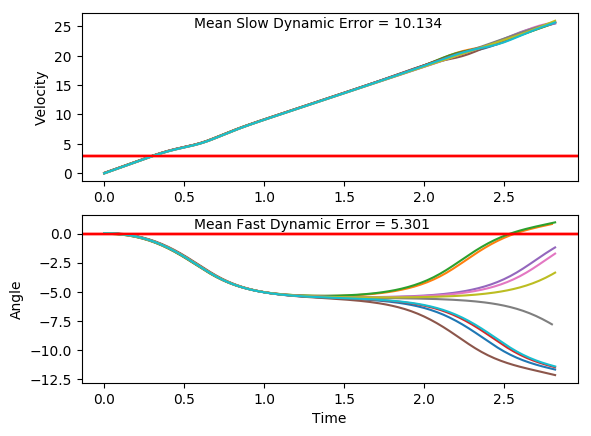

The table this chart was drawn from, first rows:
x, xdot, theta, thetadot, x, xdot, theta, thetadot, x.1, xdot.1, theta.1, thetadot.1, x.1.1, xdot.1.1, theta.1.1, thetadot.1.1, x.1.1.1, xdot.1.1.1, theta.1.1.1, thetadot.1.1.1, x.1.1.1.1, xdot.1.1.1.1, theta.1.1.1.1, thetadot.1.1.1.1
-16.0, -0.02423, 0.01863, -0.04941, -16.0, -0.03842, 0.004144, 0.03107, -16.0, 0.04841, 0.007481, -0.0117, -16.0, -0.01382, 0.002406, 0.03768, -16.0, -0.02398, 0.04055, 0.0176, -16.0, -0.04852, 0.001875, 0.006032
-16, 0.1706, 0.01764, -0.3362, -16, 0.1566, 0.004765, -0.2603, -16, 0.2434, 0.007247, -0.302, -16, 0.1813, 0.00316, -0.2542, -16, 0.1705, 0.0409, -0.262, -16, 0.1466, 0.001996, -0.2861
-16, 0.3655, 0.01092, -0.6232, -16, 0.3517, -0.0004411, -0.5515, -15.99, 0.4384, 0.001206, -0.5924, -16, 0.3763, -0.001925, -0.5459, -16, 0.3651, 0.03566, -0.5415, -16, 0.3417, -0.003726, -0.5781
-15.99, 0.5605, -0.001545, -0.9124, -15.99, 0.5468, -0.01147, -0.8443, -15.99, 0.6336, -0.01064, -0.8847, -15.99, 0.5715, -0.01284, -0.8392, -15.99, 0.5597, 0.02483, -0.8228, -15.99, 0.5368, -0.01529, -0.872
-15.98, 0.7556, -0.01979, -1.206, -15.98, 0.7421, -0.02836, -1.141, -15.97, 0.8288, -0.02834, -1.181, -15.98, 0.7668, -0.02963, -1.136, -15.98, 0.7544, 0.008372, -1.108, -15.98, 0.7322, -0.03273, -1.169
-15.96, 0.951, -0.04391, -1.504, -15.96, 0.9376, -0.05117, -1.442, -15.96, 1.024, -0.05195, -1.482, -15.96, 0.9623, -0.05235, -1.438, -15.96, 0.9494, -0.01378, -1.398, -15.97, 0.9277, -0.05612, -1.472
-15.94, 1.147, -0.07399, -1.81, -15.95, 1.133, -0.08001, -1.75, -15.94, 1.22, -0.08159, -1.791, -15.94, 1.158, -0.0811, -1.746, -15.94, 1.145, -0.04173, -1.695, -15.95, 1.123, -0.08556, -1.782
-15.92, 1.342, -0.1102, -2.125, -15.92, 1.329, -0.115, -2.067, -15.91, 1.416, -0.1174, -2.107, -15.92, 1.354, -0.116, -2.063, -15.92, 1.34, -0.07562, -2, -15.92, 1.319, -0.1212, -2.1
-15.89, 1.538, -0.1527, -2.45, -15.9, 1.525, -0.1563, -2.393, -15.88, 1.612, -0.1596, -2.434, -15.89, 1.55, -0.1573, -2.389, -15.89, 1.536, -0.1156, -2.315, -15.9, 1.516, -0.1632, -2.427
-15.86, 1.735, -0.2017, -2.785, -15.87, 1.721, -0.2042, -2.729, -15.85, 1.808, -0.2082, -2.771, -15.86, 1.746, -0.2051, -2.726, -15.86, 1.732, -0.1619, -2.641, -15.87, 1.712, -0.2117, -2.765
-15.83, 1.93, -0.2574, -3.132, -15.83, 1.917, -0.2588, -3.076, -15.81, 2.004, -0.2637, -3.119, -15.83, 1.942, -0.2596, -3.073, -15.83, 1.928, -0.2147, -2.978, -15.83, 1.908, -0.267, -3.114
-15.79, 2.126, -0.32, -3.49, -15.79, 2.113, -0.3203, -3.435, -15.77, 2.199, -0.326, -3.479, -15.79, 2.137, -0.3211, -3.432, -15.79, 2.124, -0.2743, -3.328, -15.8, 2.103, -0.3293, -3.475
-15.75, 2.32, -0.3898, -3.859, -15.75, 2.307, -0.389, -3.804, -15.73, 2.394, -0.3956, -3.849, -15.75, 2.332, -0.3897, -3.802, -15.75, 2.319, -0.3409, -3.689, -15.75, 2.297, -0.3988, -3.845
-15.7, 2.513, -0.467, -4.238, -15.71, 2.5, -0.4651, -4.183, -15.68, 2.586, -0.4726, -4.229, -15.7, 2.525, -0.4657, -4.181, -15.7, 2.512, -0.4146, -4.061, -15.71, 2.49, -0.4757, -4.226
-15.65, 2.703, -0.5518, -4.625, -15.66, 2.69, -0.5488, -4.57, -15.63, 2.776, -0.5572, -4.617, -15.65, 2.715, -0.5494, -4.568, -15.65, 2.704, -0.4959, -4.442, -15.66, 2.68, -0.5602, -4.614
-15.6, 2.89, -0.6443, -5.018, -15.6, 2.877, -0.6402, -4.963, -15.58, 2.963, -0.6495, -5.01, -15.59, 2.902, -0.6407, -4.961, -15.6, 2.893, -0.5847, -4.831, -15.6, 2.866, -0.6525, -5.007
-15.54, 3.072, -0.7447, -5.413, -15.54, 3.06, -0.7394, -5.359, -15.52, 3.145, -0.7497, -5.405, -15.54, 3.085, -0.7399, -5.357, -15.54, 3.078, -0.6813, -5.225, -15.55, 3.049, -0.7527, -5.403
-15.48, 3.249, -0.8529, -5.808, -15.48, 3.238, -0.8466, -5.754, -15.45, 3.322, -0.8578, -5.8, -15.47, 3.263, -0.8471, -5.751, -15.48, 3.258, -0.7858, -5.62, -15.49, 3.225, -0.8607, -5.797
-15.41, 3.419, -0.9691, -6.197, -15.42, 3.409, -0.9617, -6.144, -15.39, 3.492, -0.9738, -6.189, -15.41, 3.434, -0.9621, -6.142, -15.41, 3.432, -0.8982, -6.013, -15.42, 3.396, -0.9767, -6.187
-15.34, 3.582, -1.093, -6.578, -15.35, 3.572, -1.085, -6.525, -15.32, 3.655, -1.098, -6.57, -15.34, 3.597, -1.085, -6.523, -15.34, 3.599, -1.018, -6.399, -15.35, 3.558, -1.1, -6.567
-15.27, 3.737, -1.225, -6.946, -15.28, 3.728, -1.215, -6.894, -15.24, 3.81, -1.229, -6.937, -15.27, 3.753, -1.215, -6.892, -15.27, 3.758, -1.146, -6.774, -15.28, 3.713, -1.232, -6.934
-15.2, 3.883, -1.363, -7.296, -15.2, 3.875, -1.353, -7.247, -15.17, 3.956, -1.368, -7.287, -15.19, 3.899, -1.353, -7.244, -15.2, 3.909, -1.282, -7.135, -15.21, 3.858, -1.37, -7.284
-15.12, 4.02, -1.509, -7.627, -15.13, 4.013, -1.498, -7.579, -15.09, 4.093, -1.513, -7.617, -15.12, 4.038, -1.498, -7.576, -15.12, 4.051, -1.425, -7.478, -15.13, 3.996, -1.516, -7.613
-15.04, 4.15, -1.662, -7.932, -15.05, 4.144, -1.649, -7.886, -15.01, 4.223, -1.666, -7.922, -15.03, 4.169, -1.65, -7.884, -15.04, 4.184, -1.574, -7.798, -15.05, 4.126, -1.668, -7.917
-14.96, 4.274, -1.821, -8.208, -14.96, 4.268, -1.807, -8.164, -14.92, 4.347, -1.824, -8.197, -14.95, 4.293, -1.807, -8.162, -14.95, 4.311, -1.73, -8.091, -14.97, 4.25, -1.827, -8.192
-14.87, 4.394, -1.985, -8.448, -14.88, 4.389, -1.97, -8.408, -14.84, 4.467, -1.988, -8.436, -14.87, 4.414, -1.971, -8.406, -14.87, 4.432, -1.892, -8.352, -14.88, 4.37, -1.991, -8.431
-14.78, 4.512, -2.154, -8.646, -14.79, 4.508, -2.139, -8.609, -14.75, 4.586, -2.157, -8.633, -14.78, 4.533, -2.139, -8.607, -14.78, 4.55, -2.059, -8.575, -14.8, 4.489, -2.159, -8.626
-14.69, 4.634, -2.327, -8.791, -14.7, 4.629, -2.311, -8.759, -14.65, 4.708, -2.33, -8.776, -14.69, 4.654, -2.311, -8.757, -14.69, 4.669, -2.231, -8.751, -14.71, 4.611, -2.332, -8.769
-14.6, 4.762, -2.502, -8.873, -14.61, 4.757, -2.486, -8.847, -14.56, 4.836, -2.505, -8.857, -14.59, 4.782, -2.486, -8.845, -14.6, 4.793, -2.406, -8.87, -14.61, 4.74, -2.507, -8.849
-14.51, 4.901, -2.68, -8.881, -14.51, 4.895, -2.663, -8.863, -14.46, 4.975, -2.682, -8.864, -14.5, 4.92, -2.663, -8.86, -14.5, 4.925, -2.583, -8.921, -14.52, 4.879, -2.684, -8.855
-14.41, 5.054, -2.858, -8.807, -14.41, 5.046, -2.84, -8.796, -14.36, 5.129, -2.859, -8.788, -14.4, 5.071, -2.84, -8.794, -14.4, 5.069, -2.761, -8.892, -14.42, 5.033, -2.861, -8.778
-14.31, 5.223, -3.034, -8.646, -14.31, 5.214, -3.016, -8.643, -14.26, 5.298, -3.035, -8.626, -14.3, 5.239, -3.016, -8.641, -14.3, 5.229, -2.939, -8.779, -14.32, 5.202, -3.037, -8.615
-14.2, 5.408, -3.207, -8.401, -14.21, 5.398, -3.189, -8.406, -14.16, 5.484, -3.208, -8.38, -14.19, 5.423, -3.189, -8.404, -14.19, 5.406, -3.115, -8.578, -14.22, 5.388, -3.209, -8.369
-14.09, 5.609, -3.375, -8.082, -14.1, 5.597, -3.357, -8.094, -14.05, 5.684, -3.375, -8.061, -14.08, 5.622, -3.357, -8.092, -14.09, 5.599, -3.286, -8.297, -14.11, 5.589, -3.376, -8.049
-13.98, 5.821, -3.536, -7.704, -13.99, 5.808, -3.519, -7.722, -13.93, 5.896, -3.537, -7.683, -13.97, 5.833, -3.519, -7.72, -13.97, 5.805, -3.452, -7.948, -14, 5.801, -3.537, -7.671
-13.87, 6.041, -3.69, -7.286, -13.87, 6.027, -3.673, -7.308, -13.81, 6.116, -3.69, -7.265, -13.86, 6.052, -3.673, -7.306, -13.86, 6.022, -3.611, -7.549, -13.88, 6.021, -3.691, -7.253
-13.74, 6.265, -3.836, -6.846, -13.75, 6.251, -3.82, -6.87, -13.69, 6.34, -3.836, -6.825, -13.73, 6.276, -3.819, -6.868, -13.74, 6.245, -3.762, -7.118, -13.76, 6.245, -3.836, -6.813
-13.62, 6.49, -3.973, -6.399, -13.63, 6.475, -3.957, -6.423, -13.56, 6.565, -3.972, -6.378, -13.61, 6.5, -3.957, -6.421, -13.61, 6.47, -3.905, -6.672, -13.64, 6.469, -3.972, -6.366
-13.49, 6.713, -4.101, -5.956, -13.5, 6.698, -4.085, -5.98, -13.43, 6.788, -4.1, -5.936, -13.48, 6.723, -4.085, -5.978, -13.48, 6.694, -4.038, -6.226, -13.51, 6.692, -4.099, -5.924
-13.36, 6.932, -4.22, -5.527, -13.36, 6.918, -4.205, -5.548, -13.3, 7.007, -4.218, -5.506, -13.34, 6.943, -4.204, -5.546, -13.35, 6.916, -4.163, -5.788, -13.37, 6.911, -4.218, -5.495
-13.22, 7.147, -4.331, -5.115, -13.23, 7.133, -4.316, -5.134, -13.16, 7.222, -4.329, -5.095, -13.21, 7.158, -4.315, -5.132, -13.21, 7.134, -4.278, -5.367, -13.23, 7.126, -4.328, -5.083
-13.07, 7.358, -4.433, -4.725, -13.08, 7.344, -4.419, -4.741, -13.01, 7.432, -4.43, -4.704, -13.06, 7.369, -4.418, -4.739, -13.07, 7.347, -4.386, -4.966, -13.09, 7.336, -4.43, -4.692
-12.93, 7.564, -4.527, -4.357, -12.94, 7.55, -4.514, -4.37, -12.86, 7.638, -4.524, -4.336, -12.92, 7.575, -4.513, -4.368, -12.92, 7.556, -4.485, -4.587, -12.95, 7.542, -4.523, -4.323
-12.78, 7.765, -4.615, -4.012, -12.78, 7.752, -4.601, -4.022, -12.71, 7.839, -4.611, -3.99, -12.76, 7.777, -4.6, -4.02, -12.77, 7.76, -4.577, -4.231, -12.79, 7.743, -4.61, -3.978
-12.62, 7.963, -4.695, -3.691, -12.63, 7.95, -4.681, -3.697, -12.56, 8.037, -4.691, -3.668, -12.61, 7.975, -4.681, -3.694, -12.62, 7.96, -4.661, -3.9, -12.64, 7.941, -4.689, -3.655
-12.46, 8.158, -4.769, -3.392, -12.47, 8.145, -4.755, -3.394, -12.39, 8.231, -4.764, -3.368, -12.45, 8.17, -4.754, -3.391, -12.46, 8.156, -4.739, -3.591, -12.48, 8.135, -4.762, -3.355
-12.3, 8.349, -4.836, -3.114, -12.31, 8.337, -4.823, -3.113, -12.23, 8.423, -4.832, -3.089, -12.29, 8.362, -4.822, -3.109, -12.29, 8.349, -4.811, -3.305, -12.32, 8.326, -4.83, -3.075
-12.13, 8.538, -4.899, -2.858, -12.14, 8.526, -4.885, -2.852, -12.06, 8.612, -4.894, -2.831, -12.12, 8.551, -4.884, -2.848, -12.13, 8.54, -4.877, -3.04, -12.15, 8.515, -4.891, -2.816
-11.96, 8.726, -4.956, -2.621, -11.97, 8.713, -4.942, -2.611, -11.89, 8.799, -4.95, -2.592, -11.95, 8.738, -4.941, -2.607, -11.96, 8.728, -4.938, -2.797, -11.98, 8.702, -4.947, -2.577
-11.79, 8.911, -5.008, -2.402, -11.8, 8.899, -4.995, -2.388, -11.71, 8.984, -5.002, -2.372, -11.77, 8.924, -4.994, -2.384, -11.78, 8.915, -4.994, -2.573, -11.81, 8.888, -4.999, -2.356
-11.61, 9.095, -5.056, -2.202, -11.62, 9.083, -5.042, -2.182, -11.53, 9.168, -5.049, -2.169, -11.59, 9.108, -5.041, -2.178, -11.6, 9.1, -5.045, -2.367, -11.63, 9.072, -5.046, -2.152
-11.43, 9.278, -5.1, -2.018, -11.44, 9.266, -5.086, -1.993, -11.35, 9.352, -5.093, -1.982, -11.41, 9.291, -5.085, -1.988, -11.42, 9.283, -5.093, -2.18, -11.45, 9.255, -5.089, -1.964
-11.24, 9.461, -5.141, -1.849, -11.25, 9.449, -5.126, -1.819, -11.16, 9.534, -5.132, -1.811, -11.23, 9.473, -5.125, -1.814, -11.24, 9.466, -5.136, -2.009, -11.26, 9.437, -5.128, -1.791
-11.05, 9.642, -5.178, -1.695, -11.06, 9.63, -5.162, -1.66, -10.97, 9.715, -5.169, -1.654, -11.04, 9.655, -5.161, -1.654, -11.05, 9.649, -5.177, -1.853, -11.07, 9.619, -5.164, -1.632
-10.86, 9.824, -5.212, -1.554, -10.87, 9.811, -5.196, -1.513, -10.78, 9.897, -5.202, -1.509, -10.84, 9.836, -5.194, -1.507, -10.85, 9.83, -5.214, -1.712, -10.88, 9.8, -5.197, -1.486
-10.66, 10, -5.243, -1.426, -10.67, 9.992, -5.226, -1.379, -10.58, 10.08, -5.232, -1.377, -10.65, 10.02, -5.224, -1.372, -10.66, 10.01, -5.248, -1.585, -10.69, 9.98, -5.227, -1.352
-10.46, 10.19, -5.271, -1.309, -10.47, 10.17, -5.253, -1.256, -10.38, 10.26, -5.259, -1.257, -10.45, 10.2, -5.252, -1.248, -10.46, 10.19, -5.28, -1.471, -10.49, 10.16, -5.254, -1.23
-10.26, 10.37, -5.297, -1.204, -10.27, 10.35, -5.278, -1.143, -10.17, 10.44, -5.285, -1.146, -10.24, 10.38, -5.276, -1.135, -10.25, 10.37, -5.309, -1.369, -10.28, 10.34, -5.278, -1.117
-10.05, 10.55, -5.321, -1.108, -10.06, 10.53, -5.301, -1.04, -9.965, 10.62, -5.308, -1.046, -10.03, 10.56, -5.299, -1.031, -10.04, 10.55, -5.336, -1.278, -10.08, 10.52, -5.301, -1.014
-9.839, 10.73, -5.344, -1.022, -9.853, 10.71, -5.322, -0.9457, -9.752, 10.8, -5.328, -0.9539, -9.823, 10.74, -5.32, -0.9356, -9.834, 10.74, -5.362, -1.198, -9.866, 10.7, -5.321, -0.9191
... 82 more rows
